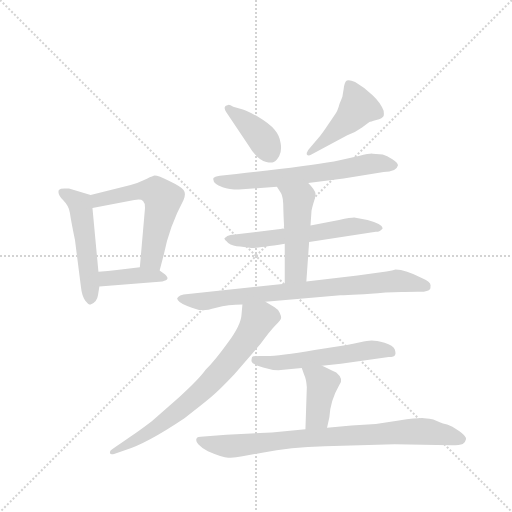
t = 0.00 s
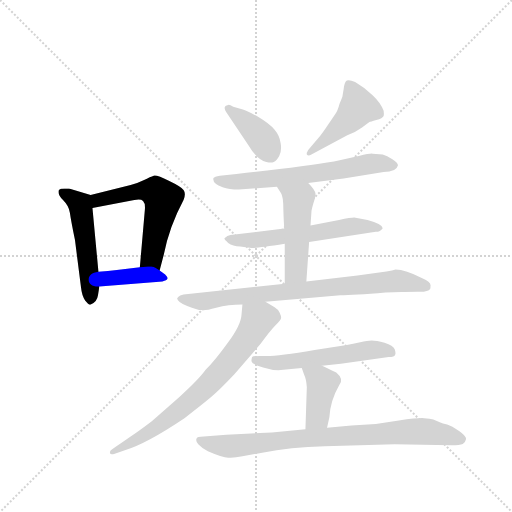
t = 1.85 s
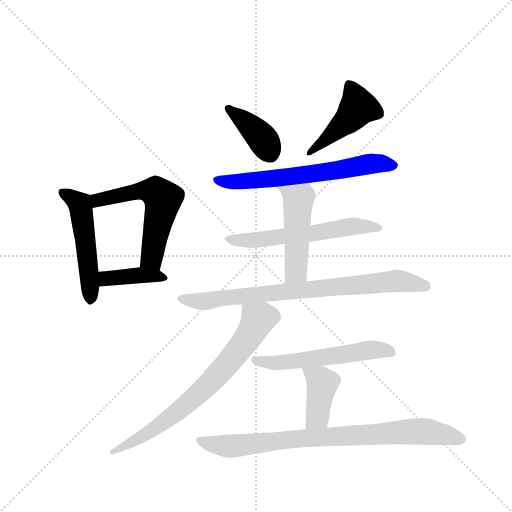
t = 3.69 s
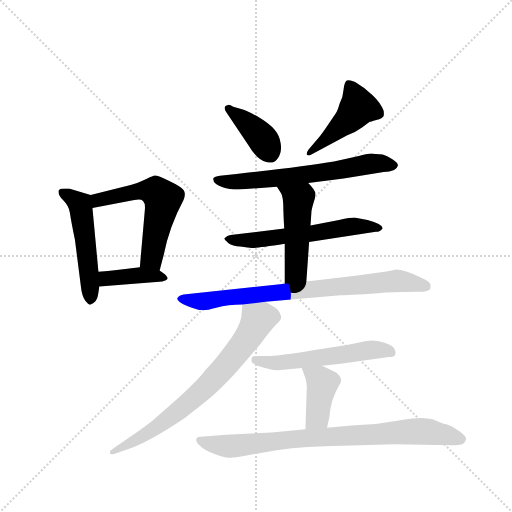
t = 5.54 s
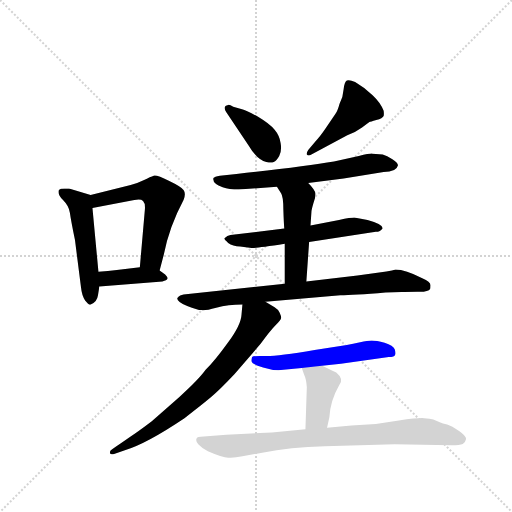
t = 7.39 s
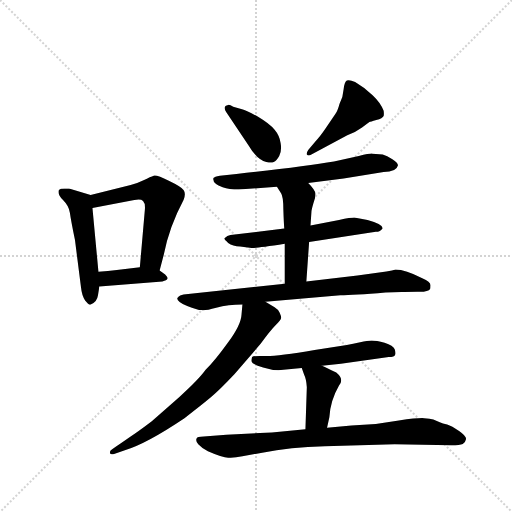
t = 9.23 s

The animated SVG that drew these frames (rendered in a browser with its animation timeline set to each time). Animation: 13 CSS @keyframes rules; one cycle of 9.23 s.

<svg version="1.1" viewBox="0 0 1024 1024" xmlns="http://www.w3.org/2000/svg">
  <g stroke="lightgray" stroke-dasharray="1,1" stroke-width="1" transform="scale(4, 4)">
    <line x1="0" y1="0" x2="256" y2="256"></line>
    <line x1="256" y1="0" x2="0" y2="256"></line>
    <line x1="128" y1="0" x2="128" y2="256"></line>
    <line x1="0" y1="128" x2="256" y2="128"></line>
  </g>
  <g transform="scale(0.92, -0.92) translate(60, -900)">
    <style type="text/css">
      
        @keyframes keyframes0 {
          from {
            stroke: blue;
            stroke-dashoffset: 508;
            stroke-width: 128;
          }
          62% {
            animation-timing-function: step-end;
            stroke: blue;
            stroke-dashoffset: 0;
            stroke-width: 128;
          }
          to {
            stroke: black;
            stroke-width: 1024;
          }
        }
        #make-me-a-hanzi-animation-0 {
          animation: keyframes0 0.6634114583333334s both;
          animation-delay: 0s;
          animation-timing-function: linear;
        }
      
        @keyframes keyframes1 {
          from {
            stroke: blue;
            stroke-dashoffset: 570;
            stroke-width: 128;
          }
          65% {
            animation-timing-function: step-end;
            stroke: blue;
            stroke-dashoffset: 0;
            stroke-width: 128;
          }
          to {
            stroke: black;
            stroke-width: 1024;
          }
        }
        #make-me-a-hanzi-animation-1 {
          animation: keyframes1 0.7138671875s both;
          animation-delay: 0.6634114583333334s;
          animation-timing-function: linear;
        }
      
        @keyframes keyframes2 {
          from {
            stroke: blue;
            stroke-dashoffset: 396;
            stroke-width: 128;
          }
          56% {
            animation-timing-function: step-end;
            stroke: blue;
            stroke-dashoffset: 0;
            stroke-width: 128;
          }
          to {
            stroke: black;
            stroke-width: 1024;
          }
        }
        #make-me-a-hanzi-animation-2 {
          animation: keyframes2 0.572265625s both;
          animation-delay: 1.3772786458333335s;
          animation-timing-function: linear;
        }
      
        @keyframes keyframes3 {
          from {
            stroke: blue;
            stroke-dashoffset: 392;
            stroke-width: 128;
          }
          56% {
            animation-timing-function: step-end;
            stroke: blue;
            stroke-dashoffset: 0;
            stroke-width: 128;
          }
          to {
            stroke: black;
            stroke-width: 1024;
          }
        }
        #make-me-a-hanzi-animation-3 {
          animation: keyframes3 0.5690104166666666s both;
          animation-delay: 1.9495442708333335s;
          animation-timing-function: linear;
        }
      
        @keyframes keyframes4 {
          from {
            stroke: blue;
            stroke-dashoffset: 457;
            stroke-width: 128;
          }
          60% {
            animation-timing-function: step-end;
            stroke: blue;
            stroke-dashoffset: 0;
            stroke-width: 128;
          }
          to {
            stroke: black;
            stroke-width: 1024;
          }
        }
        #make-me-a-hanzi-animation-4 {
          animation: keyframes4 0.6219075520833334s both;
          animation-delay: 2.5185546875s;
          animation-timing-function: linear;
        }
      
        @keyframes keyframes5 {
          from {
            stroke: blue;
            stroke-dashoffset: 644;
            stroke-width: 128;
          }
          68% {
            animation-timing-function: step-end;
            stroke: blue;
            stroke-dashoffset: 0;
            stroke-width: 128;
          }
          to {
            stroke: black;
            stroke-width: 1024;
          }
        }
        #make-me-a-hanzi-animation-5 {
          animation: keyframes5 0.7740885416666666s both;
          animation-delay: 3.1404622395833335s;
          animation-timing-function: linear;
        }
      
        @keyframes keyframes6 {
          from {
            stroke: blue;
            stroke-dashoffset: 588;
            stroke-width: 128;
          }
          66% {
            animation-timing-function: step-end;
            stroke: blue;
            stroke-dashoffset: 0;
            stroke-width: 128;
          }
          to {
            stroke: black;
            stroke-width: 1024;
          }
        }
        #make-me-a-hanzi-animation-6 {
          animation: keyframes6 0.728515625s both;
          animation-delay: 3.91455078125s;
          animation-timing-function: linear;
        }
      
        @keyframes keyframes7 {
          from {
            stroke: blue;
            stroke-dashoffset: 488;
            stroke-width: 128;
          }
          61% {
            animation-timing-function: step-end;
            stroke: blue;
            stroke-dashoffset: 0;
            stroke-width: 128;
          }
          to {
            stroke: black;
            stroke-width: 1024;
          }
        }
        #make-me-a-hanzi-animation-7 {
          animation: keyframes7 0.6471354166666666s both;
          animation-delay: 4.64306640625s;
          animation-timing-function: linear;
        }
      
        @keyframes keyframes8 {
          from {
            stroke: blue;
            stroke-dashoffset: 795;
            stroke-width: 128;
          }
          72% {
            animation-timing-function: step-end;
            stroke: blue;
            stroke-dashoffset: 0;
            stroke-width: 128;
          }
          to {
            stroke: black;
            stroke-width: 1024;
          }
        }
        #make-me-a-hanzi-animation-8 {
          animation: keyframes8 0.89697265625s both;
          animation-delay: 5.290201822916667s;
          animation-timing-function: linear;
        }
      
        @keyframes keyframes9 {
          from {
            stroke: blue;
            stroke-dashoffset: 729;
            stroke-width: 128;
          }
          70% {
            animation-timing-function: step-end;
            stroke: blue;
            stroke-dashoffset: 0;
            stroke-width: 128;
          }
          to {
            stroke: black;
            stroke-width: 1024;
          }
        }
        #make-me-a-hanzi-animation-9 {
          animation: keyframes9 0.84326171875s both;
          animation-delay: 6.187174479166667s;
          animation-timing-function: linear;
        }
      
        @keyframes keyframes10 {
          from {
            stroke: blue;
            stroke-dashoffset: 554;
            stroke-width: 128;
          }
          64% {
            animation-timing-function: step-end;
            stroke: blue;
            stroke-dashoffset: 0;
            stroke-width: 128;
          }
          to {
            stroke: black;
            stroke-width: 1024;
          }
        }
        #make-me-a-hanzi-animation-10 {
          animation: keyframes10 0.7008463541666666s both;
          animation-delay: 7.030436197916667s;
          animation-timing-function: linear;
        }
      
        @keyframes keyframes11 {
          from {
            stroke: blue;
            stroke-dashoffset: 404;
            stroke-width: 128;
          }
          57% {
            animation-timing-function: step-end;
            stroke: blue;
            stroke-dashoffset: 0;
            stroke-width: 128;
          }
          to {
            stroke: black;
            stroke-width: 1024;
          }
        }
        #make-me-a-hanzi-animation-11 {
          animation: keyframes11 0.5787760416666666s both;
          animation-delay: 7.731282552083334s;
          animation-timing-function: linear;
        }
      
        @keyframes keyframes12 {
          from {
            stroke: blue;
            stroke-dashoffset: 825;
            stroke-width: 128;
          }
          73% {
            animation-timing-function: step-end;
            stroke: blue;
            stroke-dashoffset: 0;
            stroke-width: 128;
          }
          to {
            stroke: black;
            stroke-width: 1024;
          }
        }
        #make-me-a-hanzi-animation-12 {
          animation: keyframes12 0.92138671875s both;
          animation-delay: 8.31005859375s;
          animation-timing-function: linear;
        }
      
    </style>
    
      <path d="M 137 476 L 90 490 L 80 490 Q 71 490 68 487 Q 64 478 77 465 Q 90 452 92 437 Q 94 422 103 378 L 116 276 Q 118 257 125 247 Q 133 237 137 238 Q 151 243 153 258 Q 154 264 156 277 L 154 309 L 141 448 C 138 476 138 476 137 476 Z" fill="lightgray"></path>
    
      <path d="M 287 312 L 296 346 Q 308 407 339 465 Q 345 479 339 487 Q 334 494 307 507 Q 281 520 274 518 Q 268 516 252 508 Q 236 500 224 498 L 137 476 C 108 469 112 442 141 448 L 232 465 Q 246 468 251 463 Q 256 458 255 445 L 244 319 C 241 289 279 283 287 312 Z" fill="lightgray"></path>
    
      <path d="M 156 277 L 293 288 Q 303 291 304 294 Q 305 297 299 303 L 287 312 C 273 322 273 322 244 319 L 194 313 Q 175 311 154 309 C 124 306 126 275 156 277 Z" fill="lightgray"></path>
    
      <path d="M 468 662 L 447 668 Q 439 673 436 672 Q 423 670 432 656 L 479 586 Q 499 552 519 548 Q 530 545 535 548 Q 541 550 547 561 Q 553 572 550 589 Q 548 605 537 618 Q 526 631 501 646 Q 476 660 468 662 Z" fill="lightgray"></path>
    
      <path d="M 617 564 L 695 606 Q 712 612 727 623 L 743 635 Q 745 635 758 639 Q 772 643 774 648 Q 775 652 774 659 Q 768 676 750 693 Q 733 710 712 722 Q 700 727 694 725 Q 689 723 687 706 Q 686 689 678 674 Q 674 659 669 652 L 648 621 Q 635 602 627 594 L 610 574 Q 606 568 607 564 Q 610 560 617 564 Z" fill="lightgray"></path>
    
      <path d="M 610 502 L 687 512 L 774 526 Q 802 526 805 540 Q 806 546 793 554 Q 781 561 772 564 L 750 566 Q 746 567 720 561 L 666 549 Q 602 538 454 522 L 418 518 Q 406 516 404 513 Q 401 501 424 493 Q 438 488 459 488 L 542 494 L 610 502 Z" fill="lightgray"></path>
    
      <path d="M 612 374 L 757 396 Q 767 396 772 404 Q 772 413 739 422 L 710 427 Q 703 427 677 422 L 615 410 L 558 403 L 441 389 Q 434 388 428 382 Q 427 380 436 372 Q 446 365 462 364 L 487 361 Q 496 360 559 370 L 612 374 Z" fill="lightgray"></path>
    
      <path d="M 606 288 L 612 374 L 615 410 L 617 439 Q 617 443 621 457 Q 626 470 626 478 Q 626 486 610 502 C 589 524 526 519 542 494 L 551 480 Q 556 473 556 444 Q 557 414 558 403 L 559 370 L 559 283 C 559 253 604 258 606 288 Z" fill="lightgray"></path>
    
      <path d="M 517 244 L 680 258 Q 708 258 778 264 L 813 265 Q 823 266 847 266 Q 871 265 875 272 Q 876 274 876 280 Q 876 287 858 295 Q 821 314 800 314 Q 794 312 780 310 L 717 301 L 606 288 L 559 283 L 339 260 Q 330 258 328 255 Q 326 252 325 252 Q 325 243 347 235 Q 369 226 378 226 Q 385 224 410 231 Q 436 238 467 238 L 517 244 Z" fill="lightgray"></path>
    
      <path d="M 467 238 L 465 216 Q 464 194 436 156 Q 408 117 387 96 Q 372 75 330 37 L 270 -16 Q 237 -41 224 -49 L 202 -64 Q 181 -78 180 -80 Q 179 -82 179 -85 Q 180 -89 188 -87 L 213 -78 Q 259 -64 341 -9 Q 380 21 399 37 Q 418 53 450 87 L 507 153 Q 527 181 539 193 Q 551 205 551 208 Q 552 211 548 220 Q 544 228 537 232 L 517 244 C 491 259 470 268 467 238 Z" fill="lightgray"></path>
    
      <path d="M 640 105 L 681 109 L 785 124 Q 798 124 799 129 Q 801 133 798 141 Q 795 149 776 155 Q 758 160 748 160 Q 739 160 723 156 Q 707 152 694 150 L 624 139 Q 541 125 516 126 Q 491 127 488 124 Q 486 117 487 114 Q 488 108 512 101 Q 537 93 556 96 L 596 100 L 640 105 Z" fill="lightgray"></path>
    
      <path d="M 607 58 L 604 -33 C 603 -63 645 -59 651 -30 L 656 -7 Q 658 29 677 62 Q 689 75 671 90 Q 648 102 640 105 C 612 117 586 128 596 100 L 601 86 Q 606 76 607 58 Z" fill="lightgray"></path>
    
      <path d="M 604 -33 L 531 -40 L 432 -45 L 383 -49 Q 368 -50 368 -52 Q 364 -58 371 -66 Q 378 -74 392 -81 Q 424 -95 436 -95 Q 449 -96 467 -92 L 510 -84 Q 571 -72 646 -70 L 798 -66 L 921 -68 Q 940 -68 946 -65 Q 952 -62 953 -55 Q 955 -49 938 -37 Q 922 -26 912 -23 Q 902 -21 896 -18 L 882 -12 Q 875 -10 862 -9 Q 850 -8 807 -14 L 757 -22 L 704 -25 L 651 -30 L 604 -33 Z" fill="lightgray"></path>
    
    
      <clipPath id="make-me-a-hanzi-clip-0">
        <path d="M 137 476 L 90 490 L 80 490 Q 71 490 68 487 Q 64 478 77 465 Q 90 452 92 437 Q 94 422 103 378 L 116 276 Q 118 257 125 247 Q 133 237 137 238 Q 151 243 153 258 Q 154 264 156 277 L 154 309 L 141 448 C 138 476 138 476 137 476 Z"></path>
      </clipPath>
      <path clip-path="url(#make-me-a-hanzi-clip-0)" d="M 76 482 L 115 451 L 137 250" fill="none" id="make-me-a-hanzi-animation-0" stroke-dasharray="380 760" stroke-linecap="round"></path>
    
      <clipPath id="make-me-a-hanzi-clip-1">
        <path d="M 287 312 L 296 346 Q 308 407 339 465 Q 345 479 339 487 Q 334 494 307 507 Q 281 520 274 518 Q 268 516 252 508 Q 236 500 224 498 L 137 476 C 108 469 112 442 141 448 L 232 465 Q 246 468 251 463 Q 256 458 255 445 L 244 319 C 241 289 279 283 287 312 Z"></path>
      </clipPath>
      <path clip-path="url(#make-me-a-hanzi-clip-1)" d="M 147 456 L 153 465 L 256 485 L 278 483 L 294 468 L 269 338 L 281 320" fill="none" id="make-me-a-hanzi-animation-1" stroke-dasharray="442 884" stroke-linecap="round"></path>
    
      <clipPath id="make-me-a-hanzi-clip-2">
        <path d="M 156 277 L 293 288 Q 303 291 304 294 Q 305 297 299 303 L 287 312 C 273 322 273 322 244 319 L 194 313 Q 175 311 154 309 C 124 306 126 275 156 277 Z"></path>
      </clipPath>
      <path clip-path="url(#make-me-a-hanzi-clip-2)" d="M 161 304 L 170 294 L 249 302 L 296 295" fill="none" id="make-me-a-hanzi-animation-2" stroke-dasharray="268 536" stroke-linecap="round"></path>
    
      <clipPath id="make-me-a-hanzi-clip-3">
        <path d="M 468 662 L 447 668 Q 439 673 436 672 Q 423 670 432 656 L 479 586 Q 499 552 519 548 Q 530 545 535 548 Q 541 550 547 561 Q 553 572 550 589 Q 548 605 537 618 Q 526 631 501 646 Q 476 660 468 662 Z"></path>
      </clipPath>
      <path clip-path="url(#make-me-a-hanzi-clip-3)" d="M 436 663 L 503 607 L 528 565" fill="none" id="make-me-a-hanzi-animation-3" stroke-dasharray="264 528" stroke-linecap="round"></path>
    
      <clipPath id="make-me-a-hanzi-clip-4">
        <path d="M 617 564 L 695 606 Q 712 612 727 623 L 743 635 Q 745 635 758 639 Q 772 643 774 648 Q 775 652 774 659 Q 768 676 750 693 Q 733 710 712 722 Q 700 727 694 725 Q 689 723 687 706 Q 686 689 678 674 Q 674 659 669 652 L 648 621 Q 635 602 627 594 L 610 574 Q 606 568 607 564 Q 610 560 617 564 Z"></path>
      </clipPath>
      <path clip-path="url(#make-me-a-hanzi-clip-4)" d="M 698 718 L 719 667 L 697 640 L 612 568" fill="none" id="make-me-a-hanzi-animation-4" stroke-dasharray="329 658" stroke-linecap="round"></path>
    
      <clipPath id="make-me-a-hanzi-clip-5">
        <path d="M 610 502 L 687 512 L 774 526 Q 802 526 805 540 Q 806 546 793 554 Q 781 561 772 564 L 750 566 Q 746 567 720 561 L 666 549 Q 602 538 454 522 L 418 518 Q 406 516 404 513 Q 401 501 424 493 Q 438 488 459 488 L 542 494 L 610 502 Z"></path>
      </clipPath>
      <path clip-path="url(#make-me-a-hanzi-clip-5)" d="M 413 510 L 420 505 L 479 506 L 615 521 L 754 545 L 796 540" fill="none" id="make-me-a-hanzi-animation-5" stroke-dasharray="516 1032" stroke-linecap="round"></path>
    
      <clipPath id="make-me-a-hanzi-clip-6">
        <path d="M 612 374 L 757 396 Q 767 396 772 404 Q 772 413 739 422 L 710 427 Q 703 427 677 422 L 615 410 L 558 403 L 441 389 Q 434 388 428 382 Q 427 380 436 372 Q 446 365 462 364 L 487 361 Q 496 360 559 370 L 612 374 Z"></path>
      </clipPath>
      <path clip-path="url(#make-me-a-hanzi-clip-6)" d="M 437 381 L 483 377 L 545 383 L 708 408 L 766 404" fill="none" id="make-me-a-hanzi-animation-6" stroke-dasharray="460 920" stroke-linecap="round"></path>
    
      <clipPath id="make-me-a-hanzi-clip-7">
        <path d="M 606 288 L 612 374 L 615 410 L 617 439 Q 617 443 621 457 Q 626 470 626 478 Q 626 486 610 502 C 589 524 526 519 542 494 L 551 480 Q 556 473 556 444 Q 557 414 558 403 L 559 370 L 559 283 C 559 253 604 258 606 288 Z"></path>
      </clipPath>
      <path clip-path="url(#make-me-a-hanzi-clip-7)" d="M 549 494 L 589 466 L 584 310 L 566 290" fill="none" id="make-me-a-hanzi-animation-7" stroke-dasharray="360 720" stroke-linecap="round"></path>
    
      <clipPath id="make-me-a-hanzi-clip-8">
        <path d="M 517 244 L 680 258 Q 708 258 778 264 L 813 265 Q 823 266 847 266 Q 871 265 875 272 Q 876 274 876 280 Q 876 287 858 295 Q 821 314 800 314 Q 794 312 780 310 L 717 301 L 606 288 L 559 283 L 339 260 Q 330 258 328 255 Q 326 252 325 252 Q 325 243 347 235 Q 369 226 378 226 Q 385 224 410 231 Q 436 238 467 238 L 517 244 Z"></path>
      </clipPath>
      <path clip-path="url(#make-me-a-hanzi-clip-8)" d="M 331 249 L 387 245 L 802 289 L 866 277" fill="none" id="make-me-a-hanzi-animation-8" stroke-dasharray="667 1334" stroke-linecap="round"></path>
    
      <clipPath id="make-me-a-hanzi-clip-9">
        <path d="M 467 238 L 465 216 Q 464 194 436 156 Q 408 117 387 96 Q 372 75 330 37 L 270 -16 Q 237 -41 224 -49 L 202 -64 Q 181 -78 180 -80 Q 179 -82 179 -85 Q 180 -89 188 -87 L 213 -78 Q 259 -64 341 -9 Q 380 21 399 37 Q 418 53 450 87 L 507 153 Q 527 181 539 193 Q 551 205 551 208 Q 552 211 548 220 Q 544 228 537 232 L 517 244 C 491 259 470 268 467 238 Z"></path>
      </clipPath>
      <path clip-path="url(#make-me-a-hanzi-clip-9)" d="M 539 211 L 501 205 L 480 167 L 425 98 L 336 13 L 281 -29 L 184 -83" fill="none" id="make-me-a-hanzi-animation-9" stroke-dasharray="601 1202" stroke-linecap="round"></path>
    
      <clipPath id="make-me-a-hanzi-clip-10">
        <path d="M 640 105 L 681 109 L 785 124 Q 798 124 799 129 Q 801 133 798 141 Q 795 149 776 155 Q 758 160 748 160 Q 739 160 723 156 Q 707 152 694 150 L 624 139 Q 541 125 516 126 Q 491 127 488 124 Q 486 117 487 114 Q 488 108 512 101 Q 537 93 556 96 L 596 100 L 640 105 Z"></path>
      </clipPath>
      <path clip-path="url(#make-me-a-hanzi-clip-10)" d="M 494 118 L 537 110 L 752 140 L 789 134" fill="none" id="make-me-a-hanzi-animation-10" stroke-dasharray="426 852" stroke-linecap="round"></path>
    
      <clipPath id="make-me-a-hanzi-clip-11">
        <path d="M 607 58 L 604 -33 C 603 -63 645 -59 651 -30 L 656 -7 Q 658 29 677 62 Q 689 75 671 90 Q 648 102 640 105 C 612 117 586 128 596 100 L 601 86 Q 606 76 607 58 Z"></path>
      </clipPath>
      <path clip-path="url(#make-me-a-hanzi-clip-11)" d="M 604 95 L 641 67 L 630 -6 L 611 -26" fill="none" id="make-me-a-hanzi-animation-11" stroke-dasharray="276 552" stroke-linecap="round"></path>
    
      <clipPath id="make-me-a-hanzi-clip-12">
        <path d="M 604 -33 L 531 -40 L 432 -45 L 383 -49 Q 368 -50 368 -52 Q 364 -58 371 -66 Q 378 -74 392 -81 Q 424 -95 436 -95 Q 449 -96 467 -92 L 510 -84 Q 571 -72 646 -70 L 798 -66 L 921 -68 Q 940 -68 946 -65 Q 952 -62 953 -55 Q 955 -49 938 -37 Q 922 -26 912 -23 Q 902 -21 896 -18 L 882 -12 Q 875 -10 862 -9 Q 850 -8 807 -14 L 757 -22 L 704 -25 L 651 -30 L 604 -33 Z"></path>
      </clipPath>
      <path clip-path="url(#make-me-a-hanzi-clip-12)" d="M 377 -57 L 435 -70 L 598 -52 L 850 -38 L 942 -55" fill="none" id="make-me-a-hanzi-animation-12" stroke-dasharray="697 1394" stroke-linecap="round"></path>
    
  </g>
</svg>
